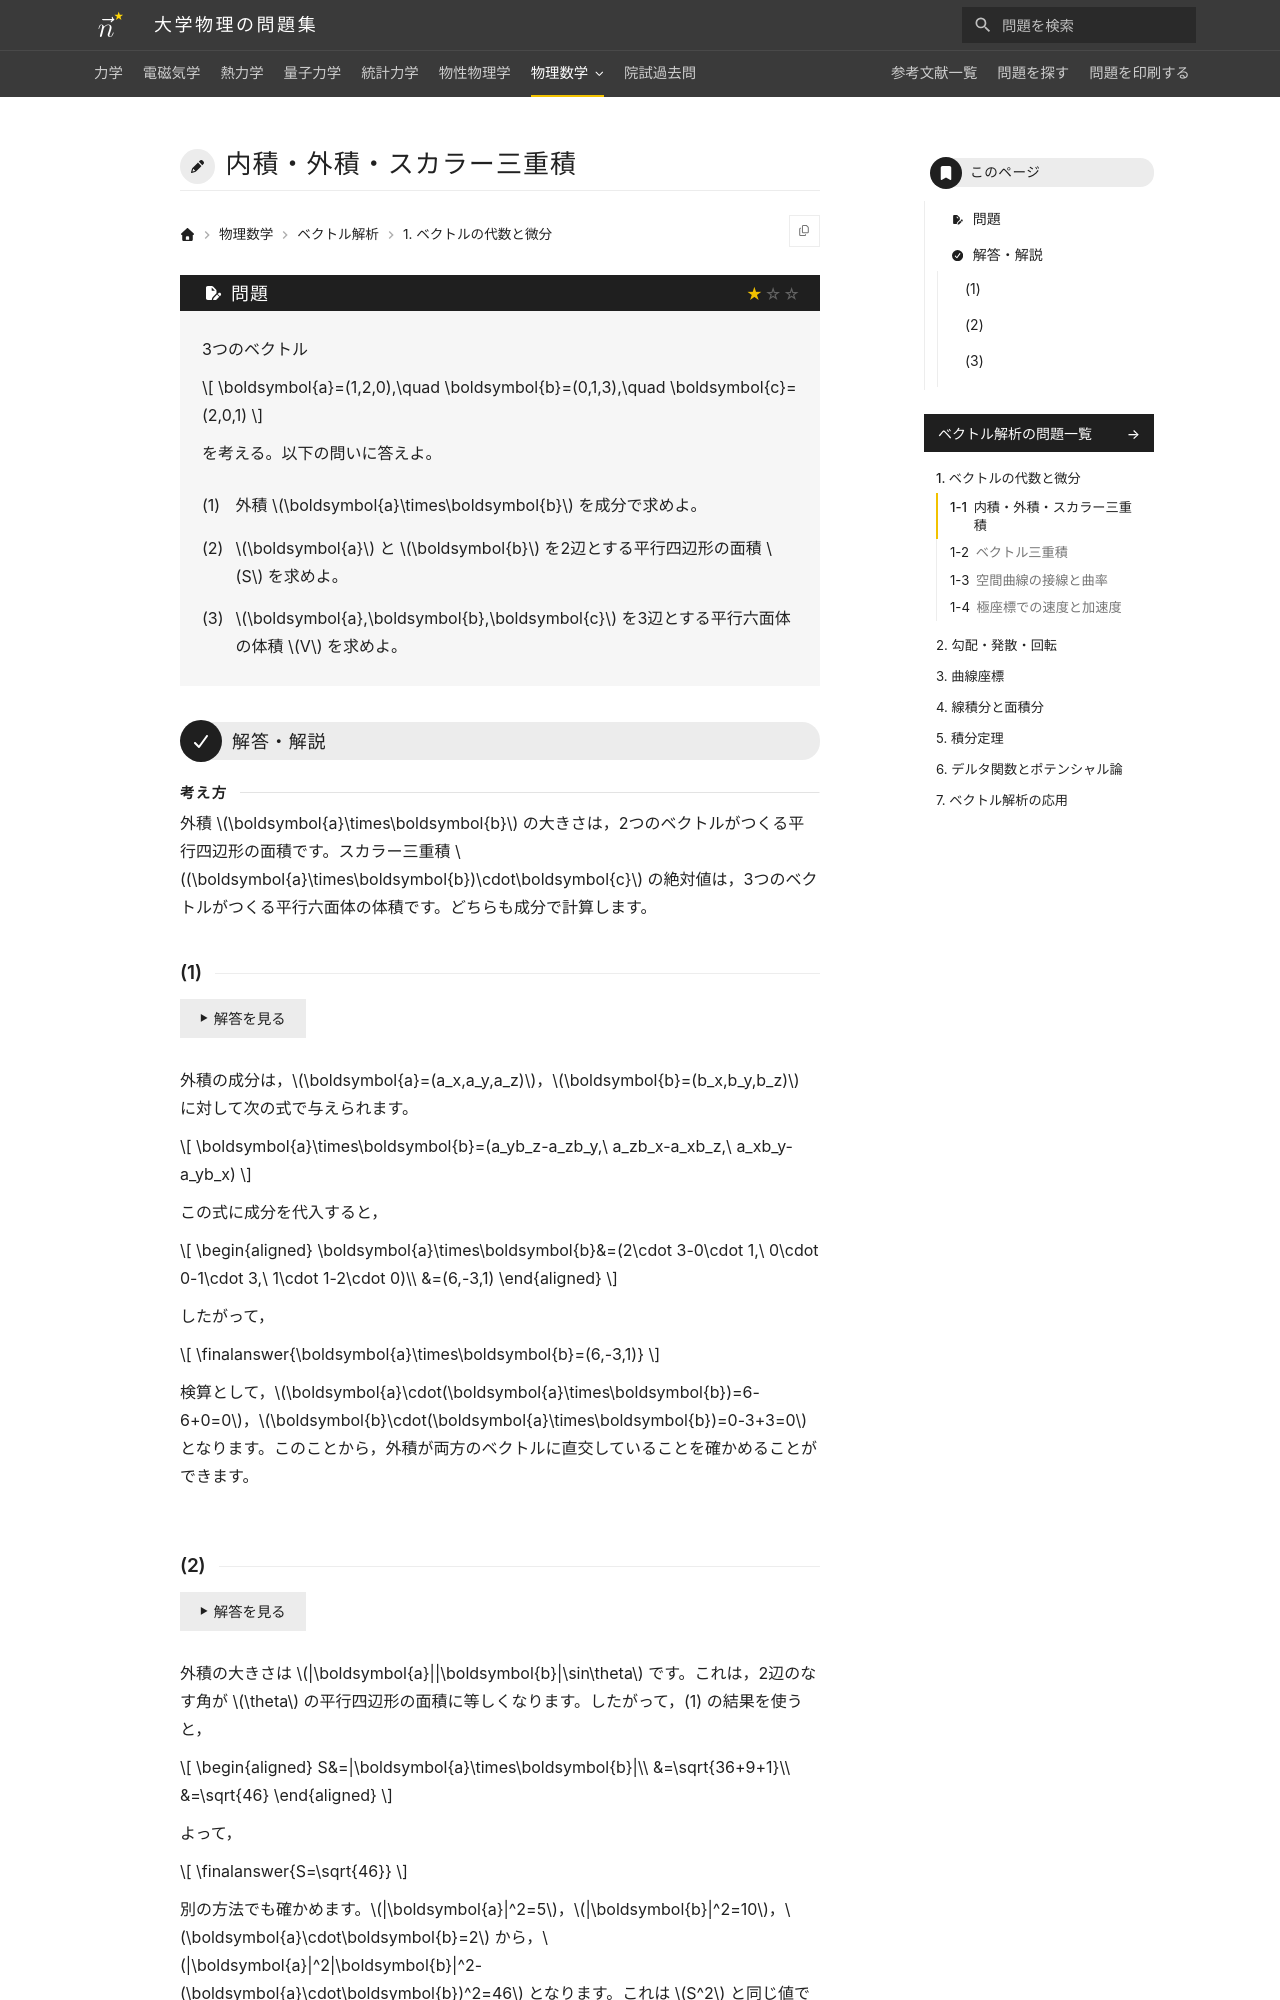

repository: Nanana-2/physics-site · page: 09vector_analysis/01/01_010/index.html · generator: mkdocs

---
tags:
  - 基本
---

# 内積・外積・スカラー三重積

## 問題
3つのベクトル

$$
\boldsymbol{a}=(1,2,0),\quad \boldsymbol{b}=(0,1,3),\quad \boldsymbol{c}=(2,0,1)
$$

を考える。以下の問いに答えよ。

(1) 外積 $\boldsymbol{a}\times\boldsymbol{b}$ を成分で求めよ。

(2) $\boldsymbol{a}$ と $\boldsymbol{b}$ を2辺とする平行四辺形の面積 $S$ を求めよ。

(3) $\boldsymbol{a},\boldsymbol{b},\boldsymbol{c}$ を3辺とする平行六面体の体積 $V$ を求めよ。

---

## 解答・解説

### (1)
外積の成分は，$\boldsymbol{a}=(a_x,a_y,a_z)$，$\boldsymbol{b}=(b_x,b_y,b_z)$ に対して次の式で与えられます。

$$
\boldsymbol{a}\times\boldsymbol{b}=(a_yb_z-a_zb_y,\ a_zb_x-a_xb_z,\ a_xb_y-a_yb_x)
$$

この式に成分を代入すると，

$$
\begin{aligned}
\boldsymbol{a}\times\boldsymbol{b}&=(2\cdot 3-0\cdot 1,\ 0\cdot 0-1\cdot 3,\ 1\cdot 1-2\cdot 0)\\
&=\finalanswer{(6,-3,1)}
\end{aligned}
$$

となります。検算として，$\boldsymbol{a}\cdot(\boldsymbol{a}\times\boldsymbol{b})=6-6+0=0$，$\boldsymbol{b}\cdot(\boldsymbol{a}\times\boldsymbol{b})=0-3+3=0$ となり，外積が両方のベクトルに直交していることを確かめられます。
